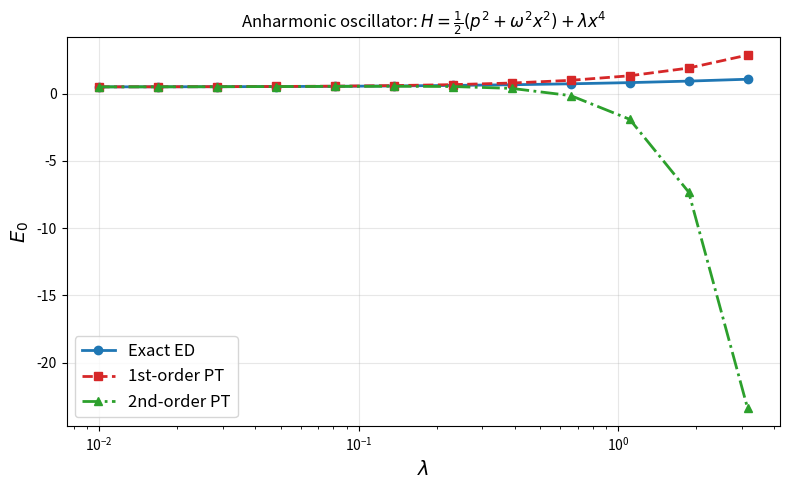
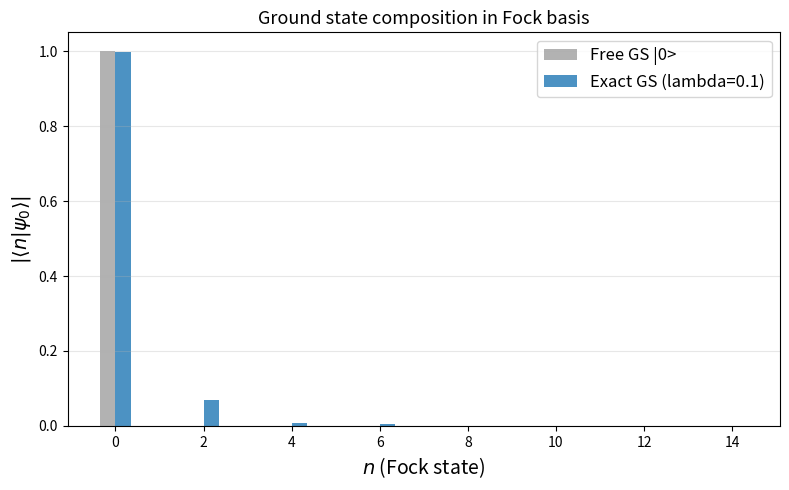

Write Python code to recreate these figures, in order.
"""
Phase 2.0: Anharmonic Oscillator — Perturbation Theory vs Exact Diagonalization
==============================================================================

Physics:
  H = H_0 + H_1
  H_0 = 1/2 p^2 + 1/2 omega^2 x^2     (free QHO)
  H_1 = lambda x^4                       (anharmonic perturbation)

We compute the ground state energy shift in two ways:
  1. Rayleigh-Schrodinger perturbation theory (1st and 2nd order)
  2. Exact diagonalization in a truncated Fock basis

The 1st-order shift Delta E_0^(1) = <0| lambda x^4 |0>
is the ZERO-TEMPERATURE TADPOLE diagram — the T=0 version
of our Exercise 01 finite-T tadpole!

This is the foundation: in phi^4 field theory, each site's
lambda phi(x)^4 couples modes → the tadpole is just this
anharmonic ground state shift, summed over all momenta.
"""

import numpy as np
from scipy.linalg import eigh_tridiagonal
import matplotlib.pyplot as plt

# ================================================================
# Parameters
# ================================================================
omega = 1.0                     # harmonic frequency
lam = 0.1                       # anharmonic coupling
N_max = 30                      # Fock space truncation (|0> to |N_max-1>)

# ================================================================
# Free QHO: H_0 matrix in the Fock basis (number states)
# H_0 |n> = omega (n + 1/2) |n>
# ================================================================
E0_free = np.array([omega * (n + 0.5) for n in range(N_max)])

# ================================================================
# x operator in the Fock basis
#
# x = 1/sqrt(2 omega) (a + a^dagger)
# <n| x |m> = 1/sqrt(2 omega) * (sqrt(m) delta_{n,m-1} + sqrt(n) delta_{n-1,m})
# ================================================================
x_matrix = np.zeros((N_max, N_max))
for n in range(N_max):
    if n > 0:
        x_matrix[n, n-1] = np.sqrt(n)       # a |n> = sqrt(n) |n-1>
    if n < N_max - 1:
        x_matrix[n, n+1] = np.sqrt(n + 1)   # a^dagger |n> = sqrt(n+1) |n+1>
x_matrix /= np.sqrt(2 * omega)

# H_1 = lambda x^4
x4_matrix = x_matrix @ x_matrix @ x_matrix @ x_matrix
H1_matrix = lam * x4_matrix

# Full Hamiltonian
H_matrix = np.diag(E0_free) + H1_matrix

# ================================================================
# Exact diagonalization
# ================================================================
E_exact, states_exact = np.linalg.eigh(H_matrix)

# Ground state
E0_exact = E_exact[0]
psi0_exact = states_exact[:, 0]

print("=== Anharmonic Oscillator: lambda =", lam, "===")
print(f"Free ground state energy:  E0_free = {E0_free[0]:.6f}")
print(f"Exact ground state energy: E0_exact = {E0_exact:.6f}")

# ================================================================
# 1st-order perturbation theory
# Delta E0^(1) = <0| H_1 |0> = lambda * <0| x^4 |0>
# ================================================================
# <0| x^4 |0> = <0| x^2 |0>^2 + contractions
# Using Wick's theorem (or brute force):
# x^4 = 1/(4 omega^2) (a + a^dagger)^4
# <0| x^4 |0> = 3/(4 omega^2) = 3/(4 omega^2)
# ... let me just compute it numerically:

E0_1st_order = E0_free[0] + H1_matrix[0, 0]
print(f"\n1st-order PT:")
print(f"  <0| H_1 |0> = {H1_matrix[0, 0]:.6f}")
print(f"  E0^(1) = {E0_1st_order:.6f}")
print(f"  error vs exact: {abs(E0_1st_order - E0_exact):.6e}")

# ================================================================
# 2nd-order perturbation theory
# Delta E0^(2) = sum_{m != 0} |<m| H_1 |0>|^2 / (E0 - Em)
# ================================================================
E0_2nd_order = E0_1st_order
for m in range(1, N_max):
    denom = E0_free[0] - E0_free[m]
    if abs(denom) > 1e-15:
        E0_2nd_order += abs(H1_matrix[m, 0])**2 / denom

print(f"\n2nd-order PT:")
print(f"  E0^(2) = {E0_2nd_order:.6f}")
print(f"  error vs exact: {abs(E0_2nd_order - E0_exact):.6e}")

# ================================================================
# Scan over coupling strength
# ================================================================
lam_values = np.logspace(-2, 0.5, 12)
E0_exact_scan = []
E0_1st_scan = []
E0_2nd_scan = []

print(f"\n--- Scanning lambda ---")
for lam_i in lam_values:
    H1_i = lam_i * x4_matrix
    H_i = np.diag(E0_free) + H1_i
    E_i = np.linalg.eigvalsh(H_i)

    E0_exact_scan.append(E_i[0])

    # 1st order
    E0_1st = E0_free[0] + H1_i[0, 0]
    E0_1st_scan.append(E0_1st)

    # 2nd order
    E0_2nd = E0_1st
    for m in range(1, N_max):
        denom = E0_free[0] - E0_free[m]
        if abs(denom) > 1e-15:
            E0_2nd += abs(H1_i[m, 0])**2 / denom
    E0_2nd_scan.append(E0_2nd)

    print(f"lam={lam_i:.4f}:  exact={E_i[0]:.6f},  1st={E0_1st:.6f},  2nd={E0_2nd:.6f}")

# ================================================================
# Plot: ground state energy vs lambda
# ================================================================
plt.figure(figsize=(8, 5))

plt.plot(lam_values, E0_exact_scan, 'o-', color='#1f77b4', linewidth=2,
         label='Exact ED', markersize=6)
plt.plot(lam_values, E0_1st_scan, 's--', color='#d62728', linewidth=2,
         label='1st-order PT', markersize=6)
plt.plot(lam_values, E0_2nd_scan, '^-.', color='#2ca02c', linewidth=2,
         label='2nd-order PT', markersize=6)

plt.xscale('log')
plt.xlabel(r'$\lambda$', fontsize=14)
plt.ylabel(r'$E_0$', fontsize=14)
plt.title(r'Anharmonic oscillator: $H = \frac{1}{2}(p^2+\omega^2 x^2) + \lambda x^4$',
          fontsize=12)
plt.legend(fontsize=12)
plt.grid(True, alpha=0.3)
plt.tight_layout()
plt.savefig('05_anh_osc_E0.png', dpi=150)

# ================================================================
# Plot: ground state wavefunction in Fock basis
# ================================================================
plt.figure(figsize=(8, 5))

n_states = np.arange(15)
psi0_overlap = np.abs(states_exact[:, 0][:15])

# Compare free vs exact ground state
psi0_free = np.zeros(15)
psi0_free[0] = 1.0  # free ground state is |0>

x_plot = n_states
width = 0.35
plt.bar(x_plot - width/2, psi0_free, width, alpha=0.6, color='gray',
        label='Free GS |0>')
plt.bar(x_plot + width/2, psi0_overlap, width, alpha=0.8, color='#1f77b4',
        label=f'Exact GS (lambda={lam})')

plt.xlabel(r'$n$ (Fock state)', fontsize=14)
plt.ylabel(r'$|\langle n | \psi_0 \rangle|$', fontsize=14)
plt.title('Ground state composition in Fock basis', fontsize=13)
plt.legend(fontsize=12)
plt.grid(True, alpha=0.3, axis='y')
plt.tight_layout()
plt.savefig('05_anh_osc_wavefunction.png', dpi=150)

# ================================================================
# The tadpole connection
# ================================================================
print()
print("--- Tadpole connection ---")
# <0| x^4 |0> = 3/(4 omega^2)
tadpole_analytic = 3.0 / (4.0 * omega**2)
tadpole_numeric = x4_matrix[0, 0]
print(f"Analytic <0|x^4|0> = {tadpole_analytic:.6f}")
print(f"Numeric  <0|x^4|0> = {tadpole_numeric:.6f}")
print(f"1st-order shift = lambda * <0|x^4|0> = {lam * tadpole_numeric:.6f}")
print()
print("In phi^4 field theory, the ground state energy shift")
print("from the tadpole diagram is exactly this: summed over all modes.")
print("At finite T (Exercise 01), the thermal tadpole replaces")
print("the vacuum expectation with the thermal average: n_B(E_k)/E_k vs 1/(2E_k).")
